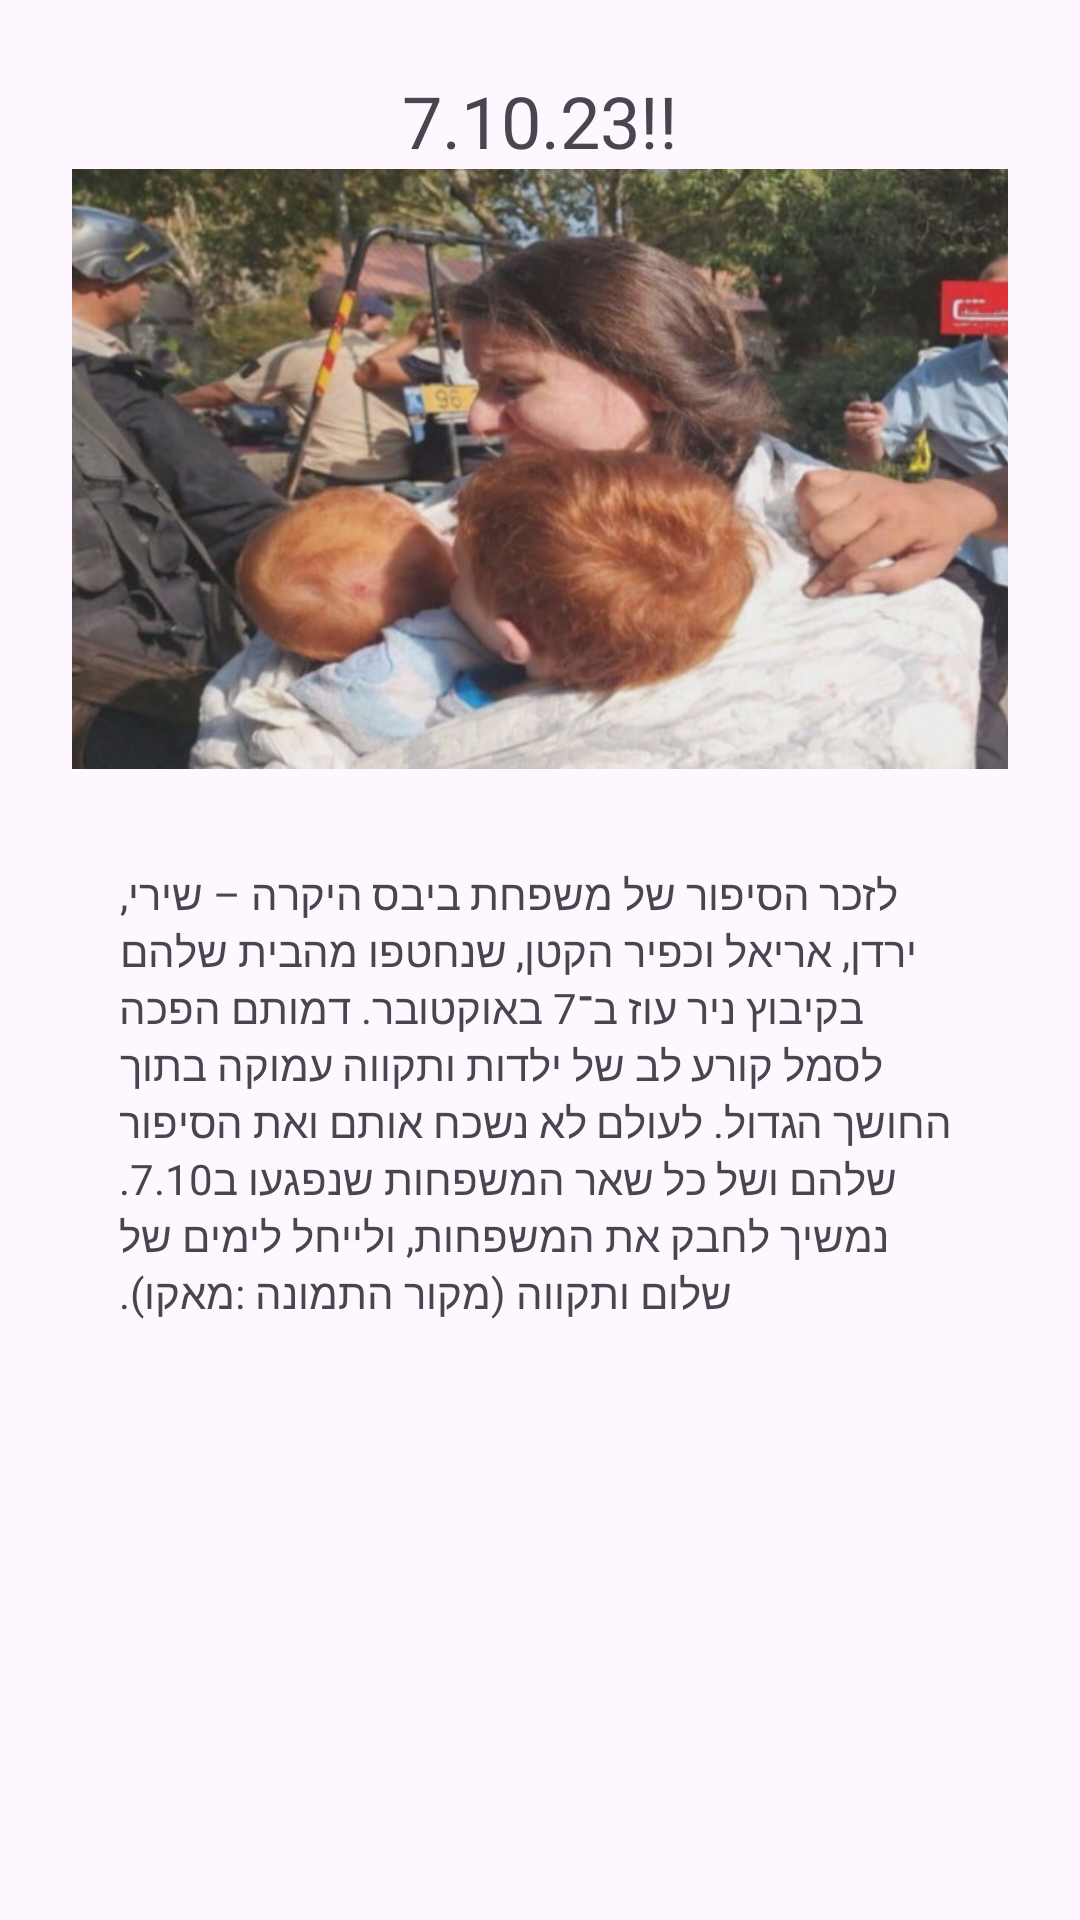

Layout XML and referenced resources for this Android screen:
<!-- AndroidManifest.xml: application theme Theme.ShirasApplication -->
<!-- res/layout/activity_main.xml -->
<?xml version="1.0" encoding="utf-8"?>
<LinearLayout xmlns:android="http://schemas.android.com/apk/res/android"
    xmlns:tools="http://schemas.android.com/tools"
    android:id="@+id/main"
    android:layout_width="match_parent"
    android:layout_height="match_parent"
    android:gravity="center_horizontal"
    android:orientation="vertical"
    android:padding="24dp"
    tools:context=".MainActivity">

    <TextView
        android:id="@+id/tvTitle"
        android:layout_width="wrap_content"
        android:layout_height="wrap_content"
        android:text="7.10.23!!"
        android:textSize="24sp" />

    <ImageView
        android:id="@+id/ivMemory"
        android:layout_width="match_parent"
        android:layout_height="200dp"
        android:layout_marginBottom="16dp"
        android:alpha="0.9"
        android:contentDescription="תמונה של משפחת ביבס"
        android:scaleType="centerCrop"
        android:src="@drawable/bibas_family" />

    <TextView
        android:id="@+id/tvDescription"
        android:layout_width="match_parent"
        android:layout_height="wrap_content"
        android:gravity="end"
        android:padding="16dp"
        android:text="לזכר הסיפור של משפחת ביבס היקרה – שירי, ירדן, אריאל וכפיר הקטן, שנחטפו מהבית שלהם בקיבוץ ניר עוז ב־7 באוקטובר. דמותם הפכה לסמל קורע לב של ילדות ותקווה עמוקה בתוך החושך הגדול. לעולם לא נשכח אותם ואת הסיפור שלהם ושל כל שאר המשפחות שנפגעו ב7.10. נמשיך לחבק את המשפחות, ולייחל לימים של שלום ותקווה (מקור התמונה :מאקו)."
        android:textSize="14sp" />

</LinearLayout>
<!-- resources referenced by this layout -->
<resources>
  <!-- drawable bibas_family: jpg bitmap (drawable, 78084 bytes) -->
  <style name="Theme.ShirasApplication" parent="Base.Theme.ShirasApplication" />
  <style name="Base.Theme.ShirasApplication" parent="Theme.Material3.DayNight.NoActionBar">
          
          
      </style>
</resources>
